Run: headless pygame with SDL's dummy video driver; simulated clock (each Clock.tick advances the game by its frame time, no real sleeping); random seed 0; keys injected as events and as key.get_pressed() state; no mouse input.
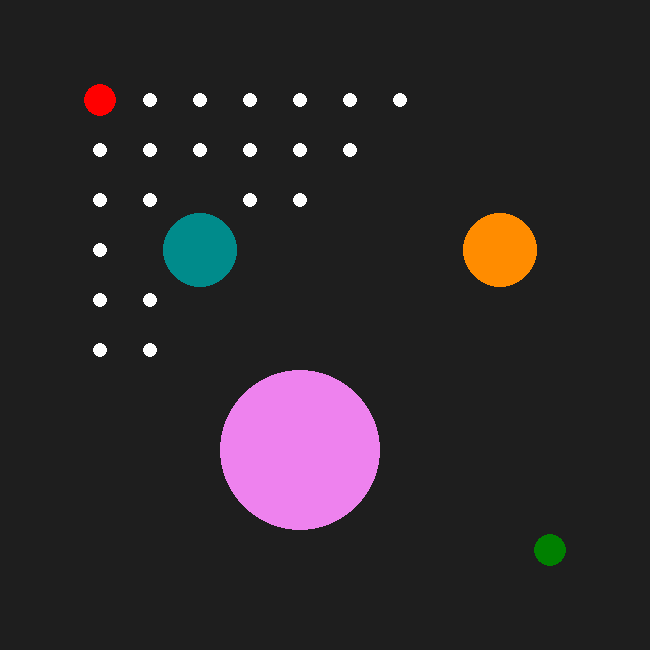
Frame 1 of 2 · flips 1–60 · no input
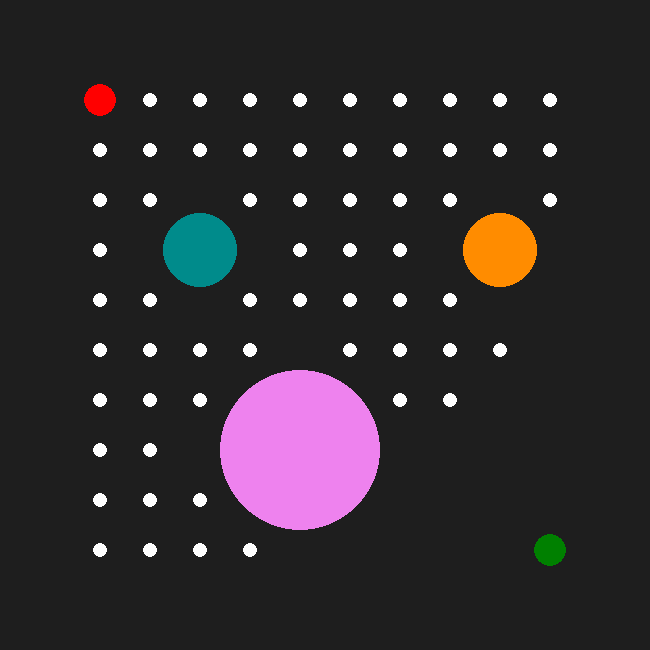
Frame 2 of 2 · flips 61–180 · tapped SPACE, RETURN · held RIGHT (→), D

The pygame program that drew these frames:

## ------------------------------------------------------------------------------------------
#                                  Breath First Search [Empty Map]
## ------------------------------------------------------------------------------------------

'''
Author: Jai Sharma
Task: implement Breath First Search [BFS] algorithm on an empty 10 x 10 map 
        between a given start and goal node
        
--> Path is visualized using pygame. 
    - Start Node is Red
    - Goal Node is Green
    - Solution Path is in Blue/Yellow
    - Explored Nodes are in White
    
--> 4 action steps. Search Sequence 
    1. Up
    2. Right
    3. Down
    4. Left
'''

## ------------------------------------------------------------------------------------------
#                                        Import Libraries
## ------------------------------------------------------------------------------------------

import time
import copy
from collections import deque
import pygame
import sys

start_time = time.time()
print("=======================================================================")

## ------------------------------------------------------------------------------------------
#                                     Node Class
## ------------------------------------------------------------------------------------------

class Node:
    
    '''
    Attributes:
        state: state of the node
        parent: parent of the node
    '''
    
    def __init__(self, state, parent):
        self.state = state     # current node in the tree
        self.parent = parent   # parent of current node
        
    def __repr__(self):         # special method used to represent a class’s objects as string
        return(f'[ state: {self.state}, parent: {self.parent} ]')
    
    def moveUp(self, pos): # Swap node with the node Above
        row, col = pos[0], pos[1]
        if col < 10:  # node above exists
            upNode = Node(copy.deepcopy(self.state), Node(self.state, self.parent))  # parent is also a Node in form (state, parent)
            upNode.state[0], upNode.state[1]  = row, col + 1
            return(upNode)    # Up is possible
        else:
            return(False)       # Up not possible
    
    def moveDown(self, pos): # Swap node with the node Below
        row, col = pos[0], pos[1]
        if col > 1:  # node below exists
            downNode = Node(copy.deepcopy(self.state), Node(self.state, self.parent)) 
            downNode.state[0], downNode.state[1]  = row, col - 1
            return(downNode)    # Down is possible         
        else:
            return(False)       # Down not possible

    def moveLeft(self, pos): # Swap node with the node on Left
        row, col = pos[0], pos[1]
        if row > 1:  # node to right exists
            leftNode = Node(copy.deepcopy(self.state), Node(self.state, self.parent))  
            leftNode.state[0], leftNode.state[1]  = row - 1, col
            return(leftNode)    # Left is possible
        else:       
            return(False)       # Left not possible

    def moveRight(self, pos): # Swap node with the node on Right
        row, col = pos[0], pos[1]
        if row < 10: # node to left exists
            rightNode = Node(copy.deepcopy(self.state), Node(self.state, self.parent))  
            rightNode.state[0], rightNode.state[1]  = row + 1, col
            return(rightNode)    # Right is possible         
        else:
            return(False)       # Right not possible
    
    def getNeighbours(self, pos): # check for neighbours in the 4 directions
        neighbours = []
        up = self.moveUp(pos)
        down = self.moveDown(pos)
        left = self.moveLeft(pos)
        right = self. moveRight(pos)
      
        neighbours.append(up) if up else None
        neighbours.append(right) if right else None
        neighbours.append(down) if down else None
        neighbours.append(left) if left else None
        
        return(neighbours)


## ------------------------------------------------------------------------------------------
#                                         BFS Function
## ------------------------------------------------------------------------------------------

def bfs(s, g, mapNum, obsMap):
    
    pygame.init()
    magf = 50 # magnification factor
    screen = pygame.display.set_mode(((13)*magf, (13)*magf))
    screen.fill((30,30,30))

    startNode = Node(s, None)
    goalNode = Node(g, None)

    queue = deque()               # all neighbour states to explore
    visitedList = []              # all visited states

    # add start node to visited list and queue
    queue.append(startNode)    

    while queue != []:
        currentNode = queue.popleft()  # pop last node 

        # Visualize obstacles in map based on Map Number
        if mapNum == 1:
            pygame.draw.circle(screen, (0,139,139), (magf*(1 + 3), magf*(12-7)), magf*0.75 )  # Circle 1 
            pygame.draw.circle(screen, (238,130,238), (magf*(1 + 5), magf*(12-3)), magf*1.6 )  # Circle 2 
            pygame.draw.circle(screen, (255,140,0), (magf*(1 + 9), magf*(12-7)), magf*0.75 )  # Circle 3 
        elif mapNum == 2:
            pygame.draw.polygon(screen, (255,140,0), ((magf*(1+2), magf*(12-10)),(magf*(1+2), magf*(12-3)),(magf*(1+3), magf*(12-3)),(magf*(1+3), magf*(12-10))))
            pygame.draw.polygon(screen, (238,130,238), ((magf*(1+6), magf*(12-1)),(magf*(1+6), magf*(12-8)),(magf*(1+7), magf*(12-8)),(magf*(1+7), magf*(12-1))))
            pygame.draw.polygon(screen, (0,139,139), ((magf*(1+9), magf*(12-10)),(magf*(1+9), magf*(12-3)),(magf*(1+10), magf*(12-3)),(magf*(1+10), magf*(12-10))))

        # Visualize Start Node and End Node
        pygame.draw.circle(screen, (0,128,0), (magf*(1 + goalNode.state[0]), 12*magf-magf*goalNode.state[1]), 16)   # Goal Node
        pygame.draw.circle(screen, (255,0,0), (magf*(1 + startNode.state[0]), 12*magf-magf*startNode.state[1]), 16) # Start Node
        pygame.display.update()
        
        
        if currentNode.state not in obsMap:                  # if current node is not in Obstacle Space
            if currentNode.state not in visitedList:         # new state is not goal state and not in visited list
                position = currentNode.state                 # [x,y] of current node, same as state
                visitedList.append((currentNode.state))
                
                pygame.draw.circle(screen, (255,255,255), (magf*(1 + currentNode.state[0]), 12*magf-magf*currentNode.state[1]), 7)   # Current Node
                pygame.display.update()
                time.sleep(0.1)

                if currentNode.state == g:  # check if goal state reached
                    print("Goal Reached! Backtracked Path is:") 
                    backTrackList = backtrack(currentNode, startNode)  # backtrack list is goal to start
                    reversed_backTrackList = backTrackList[::-1] # reversed --> list is start to goal
                    print(backTrackList)
                    prev = reversed_backTrackList[0]

                    for route in reversed_backTrackList:   # visualize the solution path
                        pygame.draw.circle(screen, (0,0,250), (magf*(1 + route[0]), 12*magf-magf*route[1]), 7)   # Current Node     
                        pygame.draw.line(screen, (255, 255, 0), (magf*(1 + route[0]), 12*magf-magf*route[1]), (magf*(1 + prev[0]), 12*magf-magf*prev[1]),5)
                        pygame.draw.circle(screen, (0,0,250), (magf*(1 + prev[0]), 12*magf-magf*prev[1]), 7)   # Current Node     
                        pygame.display.update()
                        prev = route
       
                    time.sleep(10) # show screen for these number of seconds
                    break
                
                else: # if not goal, add neigbours to queue
                    Neighbours = currentNode.getNeighbours(position)  # get next layer
                    for child in Neighbours:
                        if child not in queue:
                            if child.state not in visitedList:
                                queue.append(child)

    for event in pygame.event.get():
        if event.type == pygame.QUIT:
            pygame.quit()
            sys.exit()

    return(None)
        
        
## ------------------------------------------------------------------------------------------
#                                  Helper Functions
## ------------------------------------------------------------------------------------------

def backtrack(current, start):
    backtrackList = [current.state]   # new list to collect backtracked list
    while(current.state != start.state):
        current = current.parent
        backtrackList.append(current.state)
    return(backtrackList)

def buildMap(mapNum, mapHeight, mapWidth):
    mapCord = []
    obsCord = []
    
    for x in range(1, mapWidth + 1, 1):
        for y in range(1, mapHeight + 1,1):
            mapCord.append([x,y])

    if mapNum == 1:
        for x,y in mapCord:    
            if (x-3)**2 + (y-7)**2 - (1)**2 <= 0: # Circle 1
                obsCord.append([x,y])
            if (x-5)**2 + (y-3)**2 - (2)**2 <= 0: # Circle 2
                obsCord.append([x,y])
            if (x-9)**2 + (y-7)**2 - (1)**2 <= 0: # Circle 3
                obsCord.append([x,y])   
    elif mapNum == 2:
        for x,y in mapCord: 
            if (x <= 3) and (x >= 2) and (y <= 10) and (y >= 3):  # Wall 1
                obsCord.append([x,y])    
            if (x <= 7) and (x >= 6) and (y <= 8) and (y >= 1):  # Wall 2
                obsCord.append([x,y]) 
            if (x <= 10) and (x >= 9) and (y <= 10) and (y >= 3):  # Wall 2
                obsCord.append([x,y]) 


    return(mapCord,obsCord)
            
        
## ------------------------------------------------------------------------------------------
#                                       Main Function
## ------------------------------------------------------------------------------------------

if __name__== "__main__":
    
    s = [1,10] # Start State
    g = [10,1] # Goal State

    mapNumber = 1 # pick map number here, 1 or 2

    # Map Size is set as:
    mapWidth = 10
    mapHeight = 10
    
    # Build a Map
    mapCord, obsCord = buildMap(mapNumber, mapHeight, mapWidth)
    
    # checks if inputs are Valid
    if s not in mapCord:
        print("Start Node outside Map")
    elif g not in mapCord:
        print("Goal Node outside Map")
    elif s in obsCord:
        print("Start Node inside Map")
    elif g in obsCord:
        print("Goal Node inside Map")
    elif s == g: # Check if start node is goal node
        print("Start node is Goal Node!!")
    else: 
        print("Implementing Breath First Search")
        print("===============================================================================================")
        bfs(s, g, mapNumber, obsCord)
    
## ------------------------------------------------------------------------------------------
#                                Display --> Forward and Backward Path
## ------------------------------------------------------------------------------------------

end_time = time.time()

print("===============================================================================================")
print("Time to Find Solution Path", round((end_time - start_time), 3), "seconds")
print("===============================================================================================")

print('\n')
